7-way image classification set "dataset" from GitHub (queirozPedro/Classificacao-de-Celulas-Medula-Ossea); label vocabulary: BLA 0001 1000, EOS 0001 1000, LYT 0001 1000, MON 0001 1000, NGS 0001 1000, NIF 0001 1000, PMO 0001 1000.

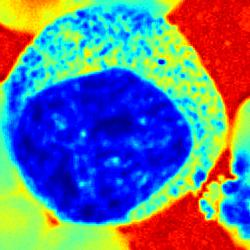
Label: PMO 0001 1000

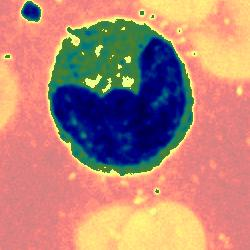
Label: MON 0001 1000

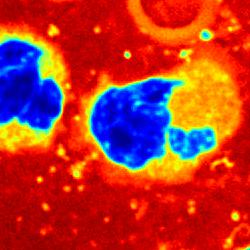
Label: NGS 0001 1000

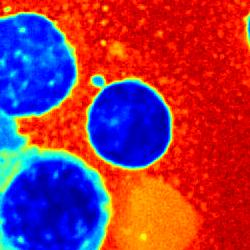
Label: LYT 0001 1000

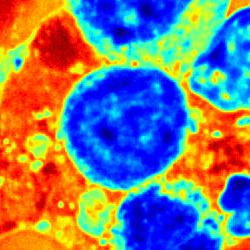
Label: BLA 0001 1000

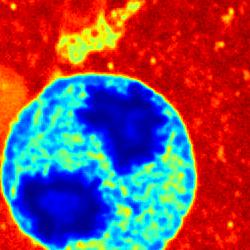
Label: NIF 0001 1000
